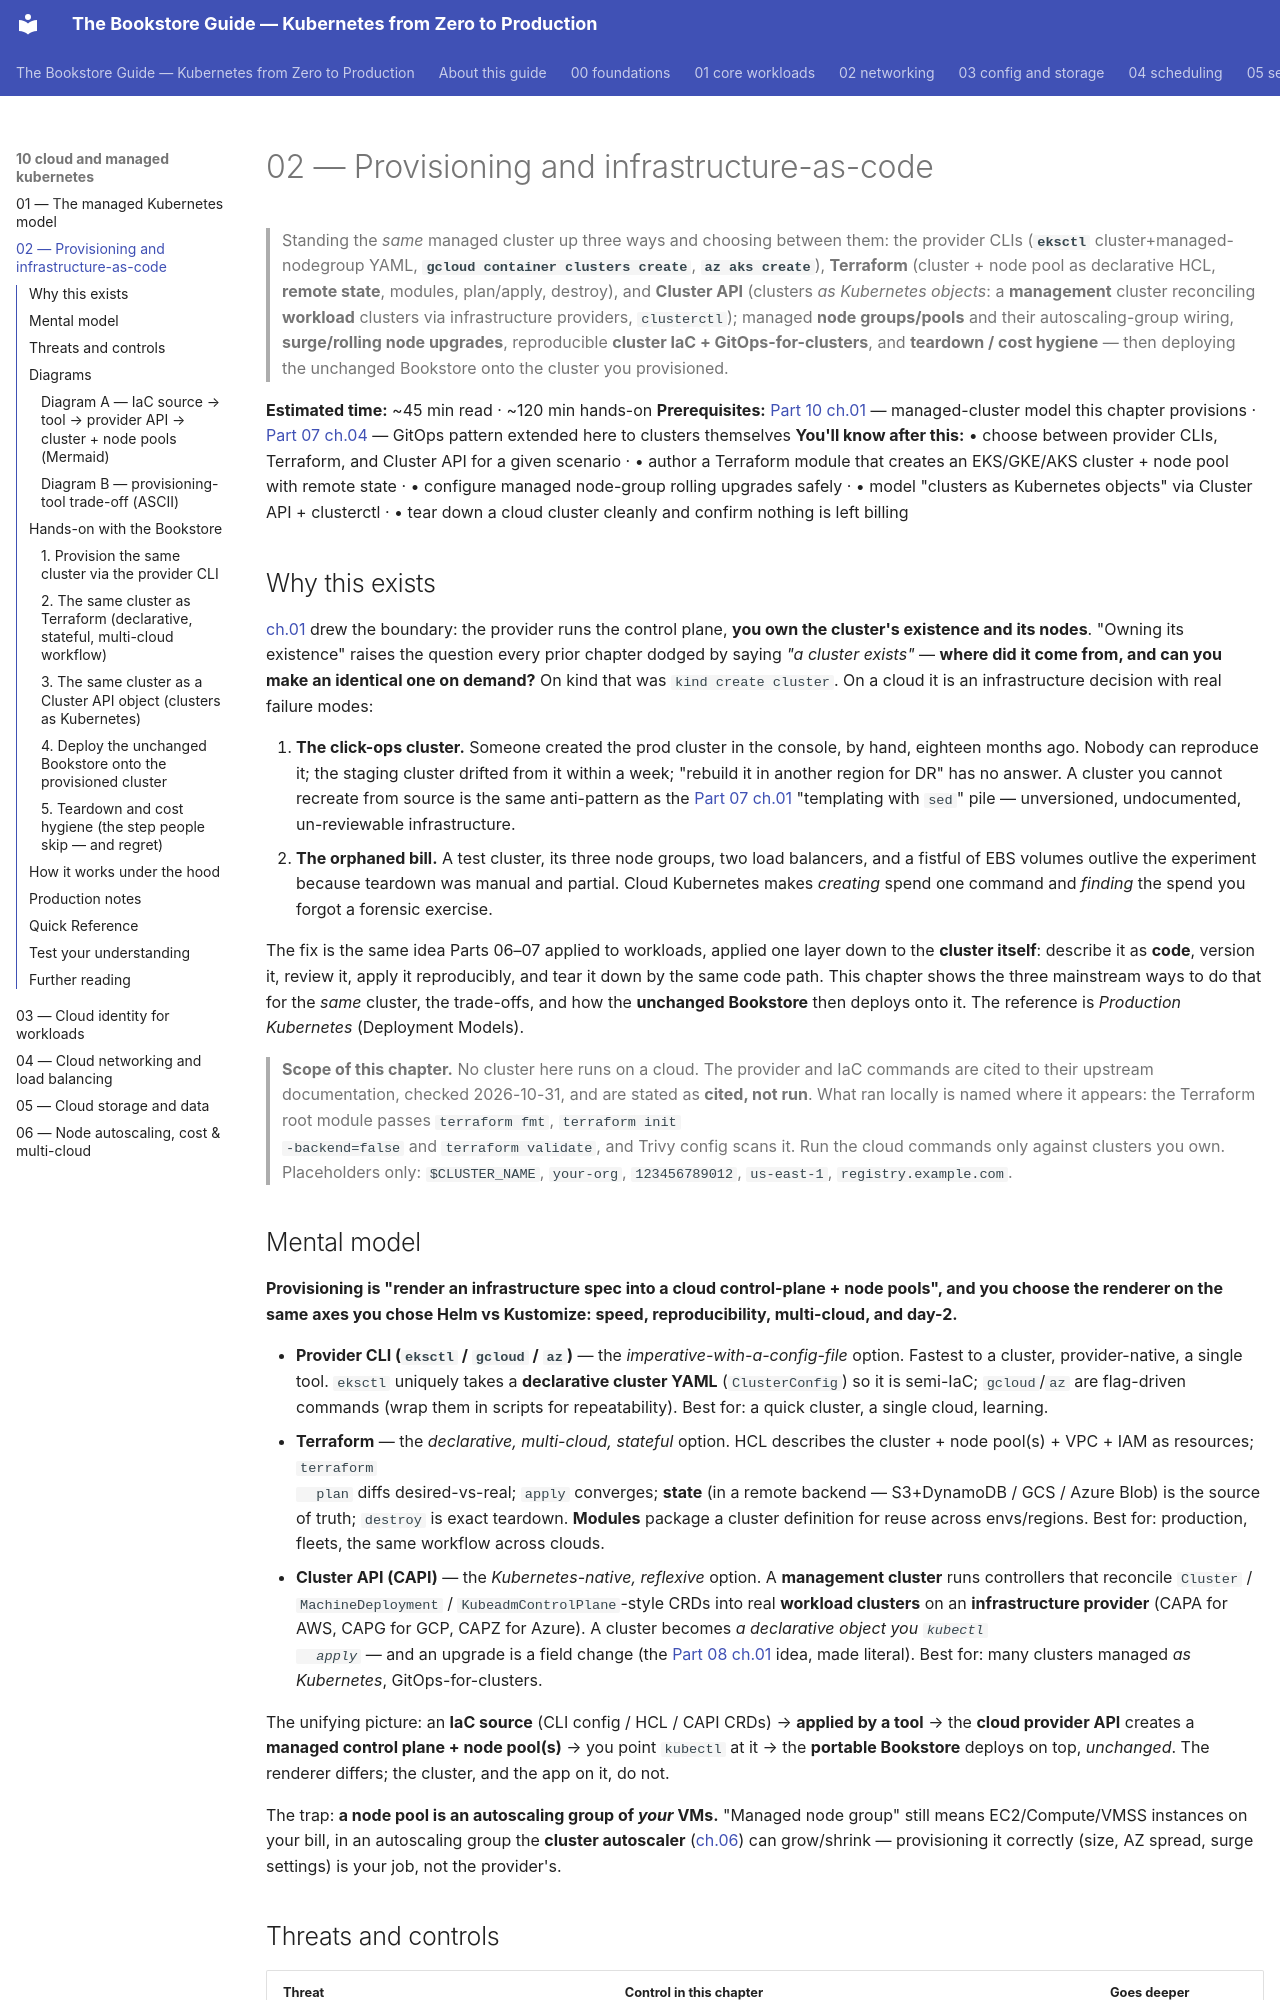

repository: abd-ulbasit/bookstore-kubernetes-guide · page: 10-cloud-and-managed-kubernetes/02-provisioning-and-iac/index.html · generator: mkdocs

# 02 — Provisioning and infrastructure-as-code

> Standing the *same* managed cluster up three ways and choosing between them:
> the provider CLIs (**`eksctl`** cluster+managed-nodegroup YAML,
> **`gcloud container clusters create`**, **`az aks create`**), **Terraform**
> (cluster + node pool as declarative HCL, **remote state**, modules,
> plan/apply, destroy), and **Cluster API** (clusters *as Kubernetes objects*:
> a **management** cluster reconciling **workload** clusters via
> infrastructure providers, `clusterctl`); managed **node groups/pools** and
> their autoscaling-group wiring, **surge/rolling node upgrades**, reproducible
> **cluster IaC + GitOps-for-clusters**, and **teardown / cost hygiene** — then
> deploying the unchanged Bookstore onto the cluster you provisioned.

**Estimated time:** ~45 min read · ~120 min hands-on
**Prerequisites:** [Part 10 ch.01](01-managed-kubernetes-model.md) — managed-cluster model this chapter provisions · [Part 07 ch.04](../07-delivery/04-gitops-argocd.md) — GitOps pattern extended here to clusters themselves
**You'll know after this:** • choose between provider CLIs, Terraform, and Cluster API for a given scenario · • author a Terraform module that creates an EKS/GKE/AKS cluster + node pool with remote state · • configure managed node-group rolling upgrades safely · • model "clusters as Kubernetes objects" via Cluster API + clusterctl · • tear down a cloud cluster cleanly and confirm nothing is left billing

<!-- tags: cloud, terraform, gitops, day-2, eks, aks -->

## Why this exists

[ch.01](01-managed-kubernetes-model.md) drew the boundary: the provider runs
the control plane, **you own the cluster's existence and its nodes**. "Owning
its existence" raises the question every prior chapter dodged by saying *"a
cluster exists"* — **where did it come from, and can you make an identical one
on demand?** On kind that was `kind create cluster`. On a cloud it is an
infrastructure decision with real failure modes:

1. **The click-ops cluster.** Someone created the prod cluster in the console,
   by hand, eighteen months ago. Nobody can reproduce it; the staging cluster
   drifted from it within a week; "rebuild it in another region for DR" has no
   answer. A cluster you cannot recreate from source is the same anti-pattern
   as the [Part 07 ch.01](../07-delivery/01-packaging-helm.md) "templating with
   `sed`" pile — unversioned, undocumented, un-reviewable infrastructure.
2. **The orphaned bill.** A test cluster, its three node groups, two load
   balancers, and a fistful of EBS volumes outlive the experiment because
   teardown was manual and partial. Cloud Kubernetes makes *creating* spend
   one command and *finding* the spend you forgot a forensic exercise.

The fix is the same idea Parts 06–07 applied to workloads, applied one layer
down to the **cluster itself**: describe it as **code**, version it, review
it, apply it reproducibly, and tear it down by the same code path. This
chapter shows the three mainstream ways to do that for the *same* cluster, the
trade-offs, and how the **unchanged Bookstore** then deploys onto it. The
reference is *Production Kubernetes* (Deployment Models).

> **Scope of this chapter.** No cluster here runs on a cloud. The provider and
> IaC commands are cited to their upstream documentation, checked 2026-10-31,
> and are stated as **cited, not run**. What ran locally is named where it
> appears: the Terraform root module passes `terraform fmt`, `terraform init
> -backend=false` and `terraform validate`, and Trivy config scans it. Run the
> cloud commands only against clusters you own. Placeholders only:
> `$CLUSTER_NAME`, `your-org`, `123456789012`, `us-east-1`,
> `registry.example.com`.
